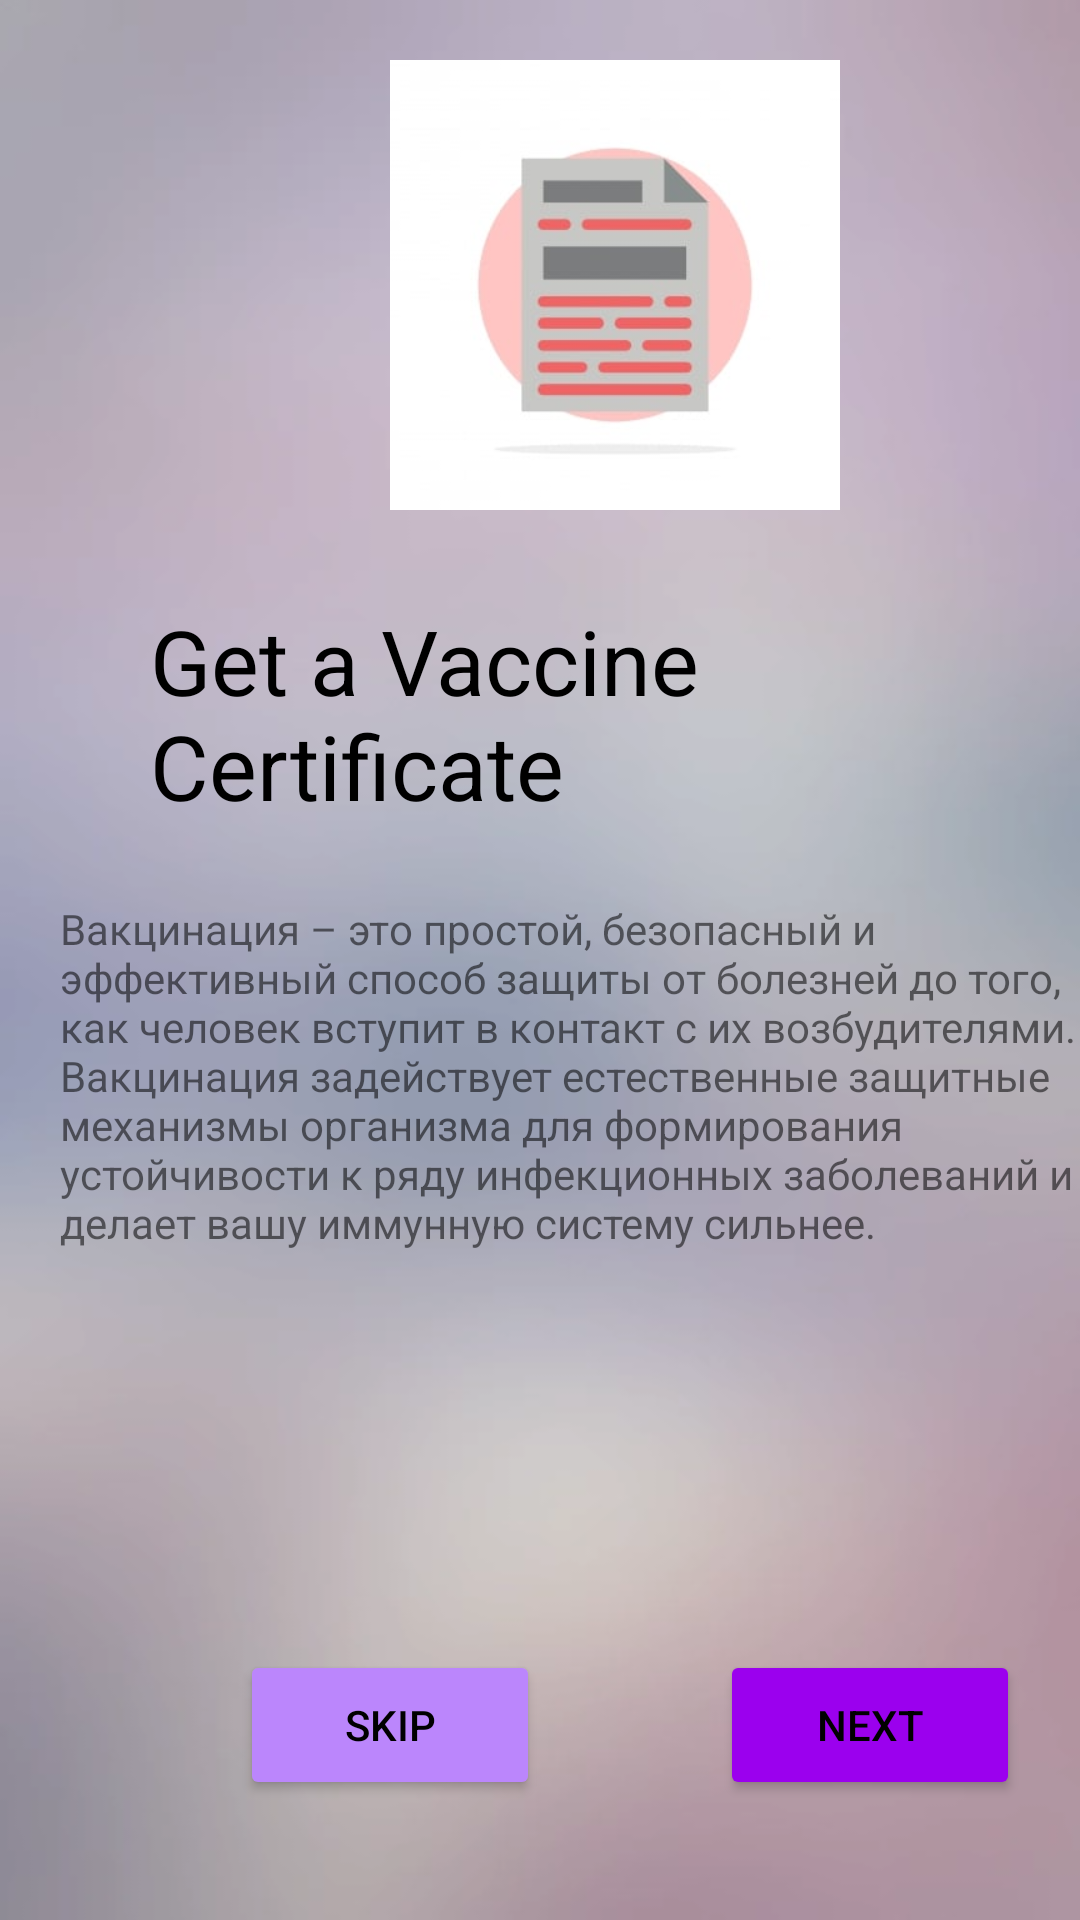

Reconstruct the res/layout file that produces this screen, plus the resources it refers to.
<!-- AndroidManifest.xml: application theme Theme.HomeWork3M3 -->
<!-- res/layout/fragment_medic3.xml -->
<?xml version="1.0" encoding="utf-8"?>
<FrameLayout xmlns:android="http://schemas.android.com/apk/res/android"
    xmlns:tools="http://schemas.android.com/tools"
    android:layout_width="match_parent"
    android:layout_height="match_parent"
    tools:context=".Medic3Fragment"
    android:background="@drawable/img_1">


    <ImageView
        android:layout_width="150dp"
        android:layout_height="150dp"
        android:src="@drawable/img8"
        android:layout_marginTop="20dp"
        android:layout_marginStart="130dp"
        tools:ignore="MissingConstraints" />
    <Button
        android:id="@+id/btn_next3"
        android:layout_width="100dp"
        android:layout_height="50dp"
        android:text="NEXT"
        android:textColor="@color/black"
        android:backgroundTint="#9B00EE"
        android:layout_marginStart="240dp"
        android:layout_marginTop="550dp"
        />

    <Button
        android:id="@+id/btn_skip3"
        android:layout_width="100dp"
        android:layout_height="50dp"
        android:text="Skip"
        android:textColor="@color/black"
        android:backgroundTint="@color/purple_200"
        android:layout_marginStart="80dp"
        android:layout_marginTop="550dp"
        />
    <TextView
        android:layout_width="wrap_content"
        android:layout_height="300dp"
        android:text="Get a Vaccine Certificate"
        android:layout_marginStart="50dp"
        android:textSize="30sp"
        android:layout_marginTop="200dp"
        android:textColor="@color/black"
        />

    <TextView
        android:layout_width="wrap_content"
        android:layout_height="match_parent"
        android:text="Вакцинация – это простой, безопасный и эффективный способ защиты от болезней до того, как человек вступит в контакт с их возбудителями. Вакцинация задействует естественные защитные механизмы организма для формирования устойчивости к ряду инфекционных заболеваний и делает вашу иммунную систему сильнее. "
        android:layout_marginStart="20dp"
        android:layout_marginTop="300dp"
        />

</FrameLayout>
<!-- resources referenced by this layout -->
<resources>
  <!-- drawable img8: jpg bitmap (drawable, 7062 bytes) -->
  <!-- drawable img_1: png bitmap (drawable-v24, 45666 bytes) -->
  <style name="Theme.HomeWork3M3" parent="Theme.MaterialComponents.DayNight.DarkActionBar">
          
          <item name="colorPrimary">@color/purple_500</item>
          <item name="colorPrimaryVariant">@color/purple_700</item>
          <item name="colorOnPrimary">@color/white</item>
          
          <item name="colorSecondary">@color/teal_200</item>
          <item name="colorSecondaryVariant">@color/teal_700</item>
          <item name="colorOnSecondary">@color/black</item>
          
          <item name="android:statusBarColor">?attr/colorPrimaryVariant</item>
          
      </style>
  <!-- not gathered from this repository: default colours our renderer supplied (Android Studio template values) -->
  <color name="purple_200">#FFBB86FC</color>
  <color name="purple_500">#FF6200EE</color>
  <color name="purple_700">#FF3700B3</color>
  <color name="teal_200">#FF03DAC5</color>
  <color name="teal_700">#FF018786</color>
  <color name="black">#FF000000</color>
  <color name="white">#FFFFFFFF</color>
</resources>
